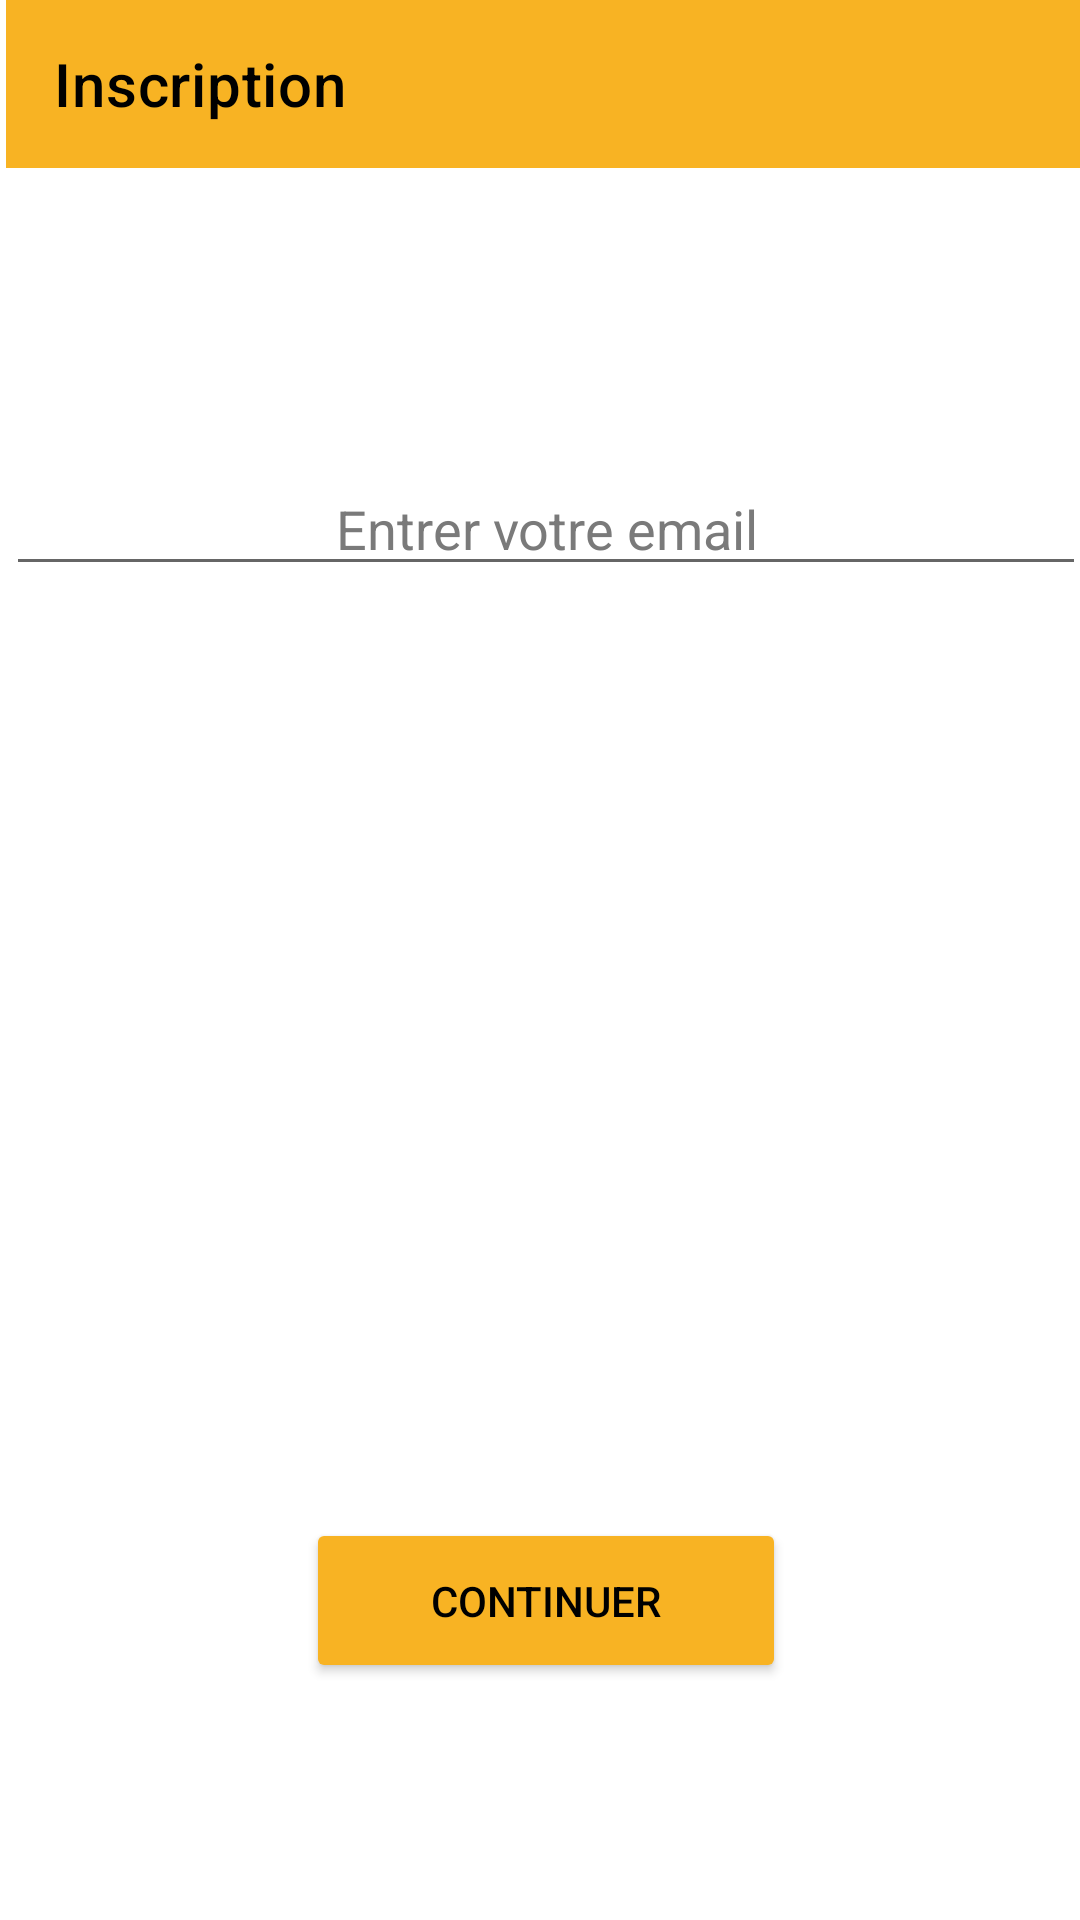

The Android layout XML behind this screen, and the referenced resources:
<!-- AndroidManifest.xml: application theme Theme.NeverAlone -->
<!-- res/layout/activity_register.xml -->
<?xml version="1.0" encoding="utf-8"?>
<RelativeLayout xmlns:android="http://schemas.android.com/apk/res/android"
    xmlns:app="http://schemas.android.com/apk/res-auto"
    xmlns:tools="http://schemas.android.com/tools"
    android:layout_width="match_parent"
    android:layout_height="match_parent"
    android:gravity="center"
    android:background="@color/white"
    tools:context=".RegisterActivity">

    <com.google.android.material.appbar.AppBarLayout
        android:layout_width="match_parent"
        android:layout_height="wrap_content"
        android:textSize="20dp">

        <androidx.appcompat.widget.Toolbar
            android:id="@+id/toolbar2"
            android:layout_width="match_parent"
            android:layout_height="wrap_content"
            android:background="@color/orange"
            android:gravity="center"
            app:title="Inscription"
            app:titleTextColor="@color/black" />

    </com.google.android.material.appbar.AppBarLayout>

    <EditText
        android:id="@+id/editTextTextEmailAddress3"
        android:layout_width="350dp"
        android:layout_height="wrap_content"
        android:layout_marginBottom="20dp"
        android:ems="10"
        android:textAlignment="center"
        android:textColor="@color/black"
        android:textColorHighlight="@color/orange"
        android:textColorHint="#7A7A7A"
        android:textColorLink="@color/orange"
        android:textCursorDrawable="@color/black"
        android:layout_alignParentStart="true"
        android:layout_alignParentTop="true"
        android:layout_marginTop="154dp"
        android:hint="Entrer votre email"
        android:inputType="textEmailAddress"
        android:layout_alignParentEnd="true"/>

    <Button
        android:id="@+id/button3"
        android:layout_width="160dp"
        android:layout_height="55dp"
        android:layout_alignParentBottom="true"
        android:layout_centerHorizontal="true"
        android:layout_marginStart="104dp"
        android:layout_marginEnd="22dp"
        android:layout_marginBottom="79dp"
        android:width="300dp"
        android:height="60dp"
        android:backgroundTint="@color/orange"
        android:onClick="goToPasswordActivity"
        android:text="Continuer"
        android:textColor="@color/black" />




</RelativeLayout>
<!-- resources referenced by this layout -->
<resources>
  <color name="black">#FF000000</color>
  <color name="orange">#F8B323</color>
  <color name="white">#FFFFFFFF</color>
  <style name="Theme.NeverAlone" parent="Theme.MaterialComponents.DayNight.NoActionBar">
          
          <item name="colorPrimary">@color/purple_500</item>
          <item name="colorPrimaryVariant">@color/purple_700</item>
          <item name="colorOnPrimary">@color/white</item>
          
          <item name="colorSecondary">@color/teal_200</item>
          <item name="colorSecondaryVariant">@color/teal_700</item>
          <item name="colorOnSecondary">@color/black</item>
          
          <item name="android:statusBarColor" tools:targetApi="l">?attr/colorPrimaryVariant</item>
          
      </style>
  <color name="purple_500">#FF6200EE</color>
  <color name="purple_700">#FF3700B3</color>
  <color name="teal_200">#FF03DAC5</color>
  <color name="teal_700">#FF018786</color>
</resources>
